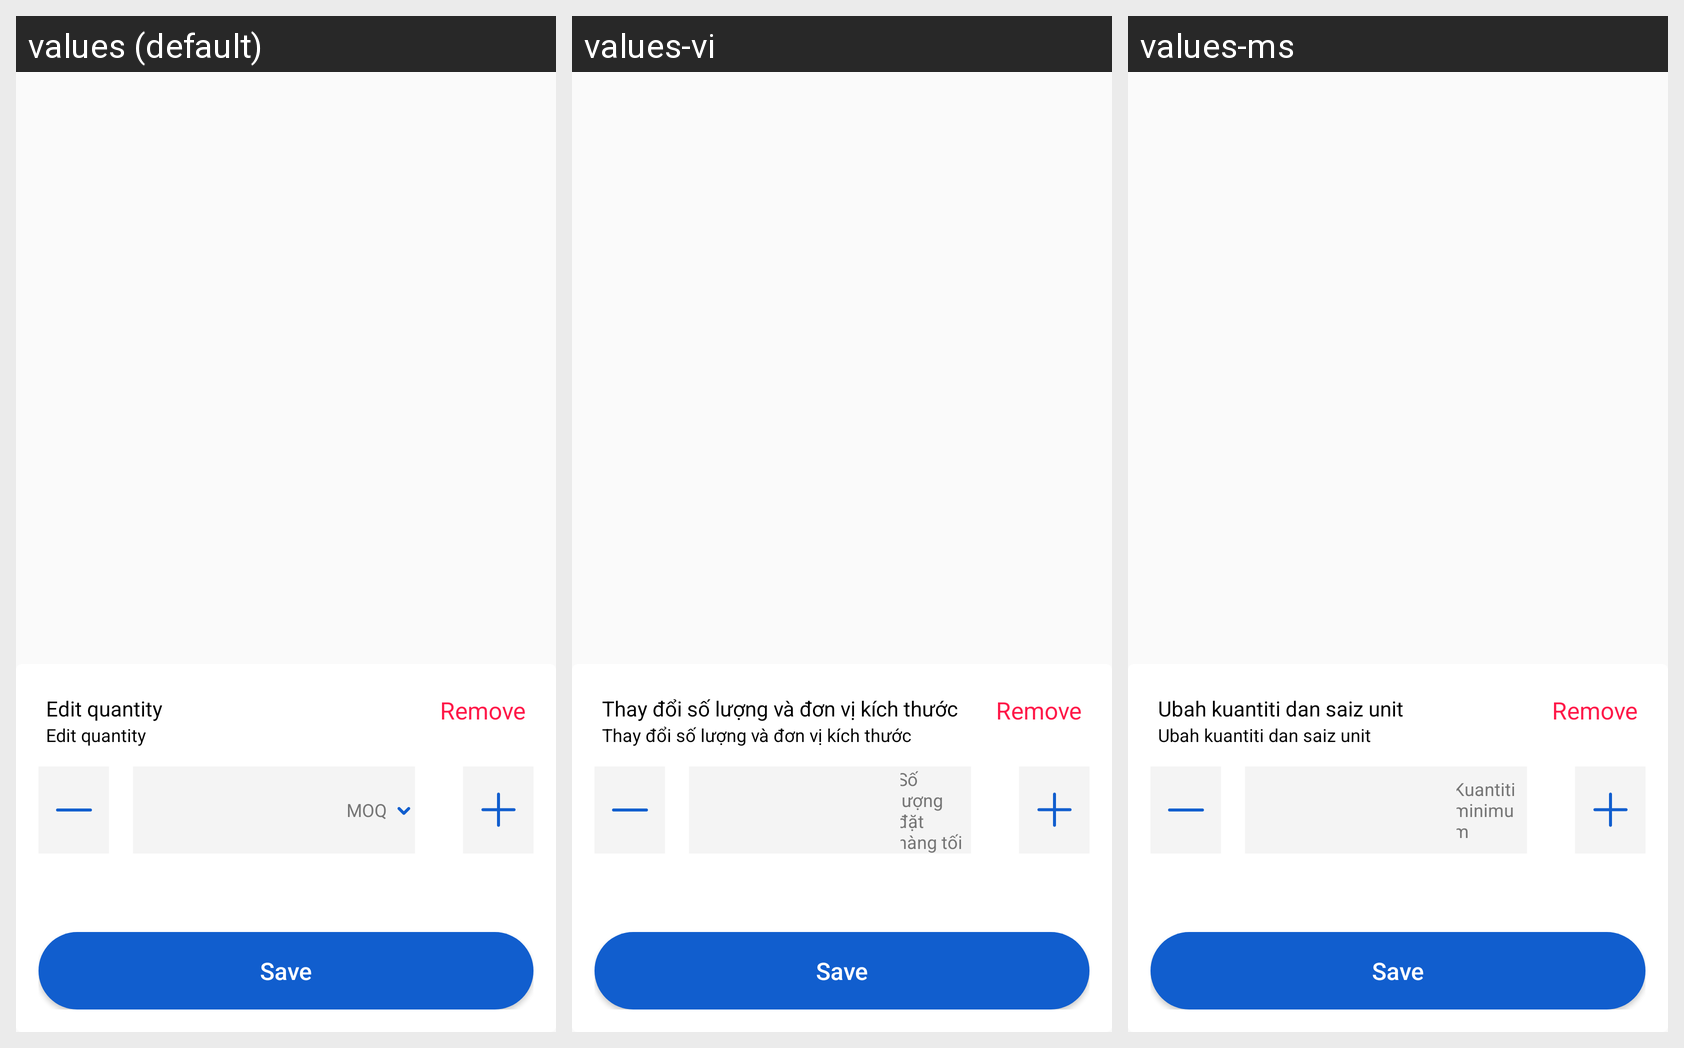

The same Android screen rendered under several of its app's locales, left to right. List the strings drawn on it with the default value and each locale's translation.
Android screen res/layout/layout_grn_changes_quantity.xml rendered under 3 locales, left to right: values (default), values-vi, values-ms. Device: Nexus 5 (rendered at 1080×1920; each locale shown at half size, 540×960, under a caption strip naming it); theme AppTheme.
Other locales in the repository, not shown: values-hi-rIN, values-in, values-zh.
Strings drawn on this screen, with the default value and each locale's value (text and hints the layout hard-codes, and strings that could not be matched under every locale, appear in the picture but are not listed):

layout_change_product_quantity_txt_change_quantity_header_text
  values: Edit quantity
  values-vi: Thay đổi số lượng và đơn vị kích thước
  values-ms: Ubah kuantiti dan saiz unit

txt_remove_credit
  values: Remove
  values-vi: Remove
  values-ms: Remove

layout_change_product_quantity_txt_dec_quant_moq_text
  values: MOQ
  values-vi: Số lượng đặt hàng tối thiểu
  values-ms: Kuantiti minimum

txt_save
  values: Save
  values-vi: Save
  values-ms: Save
